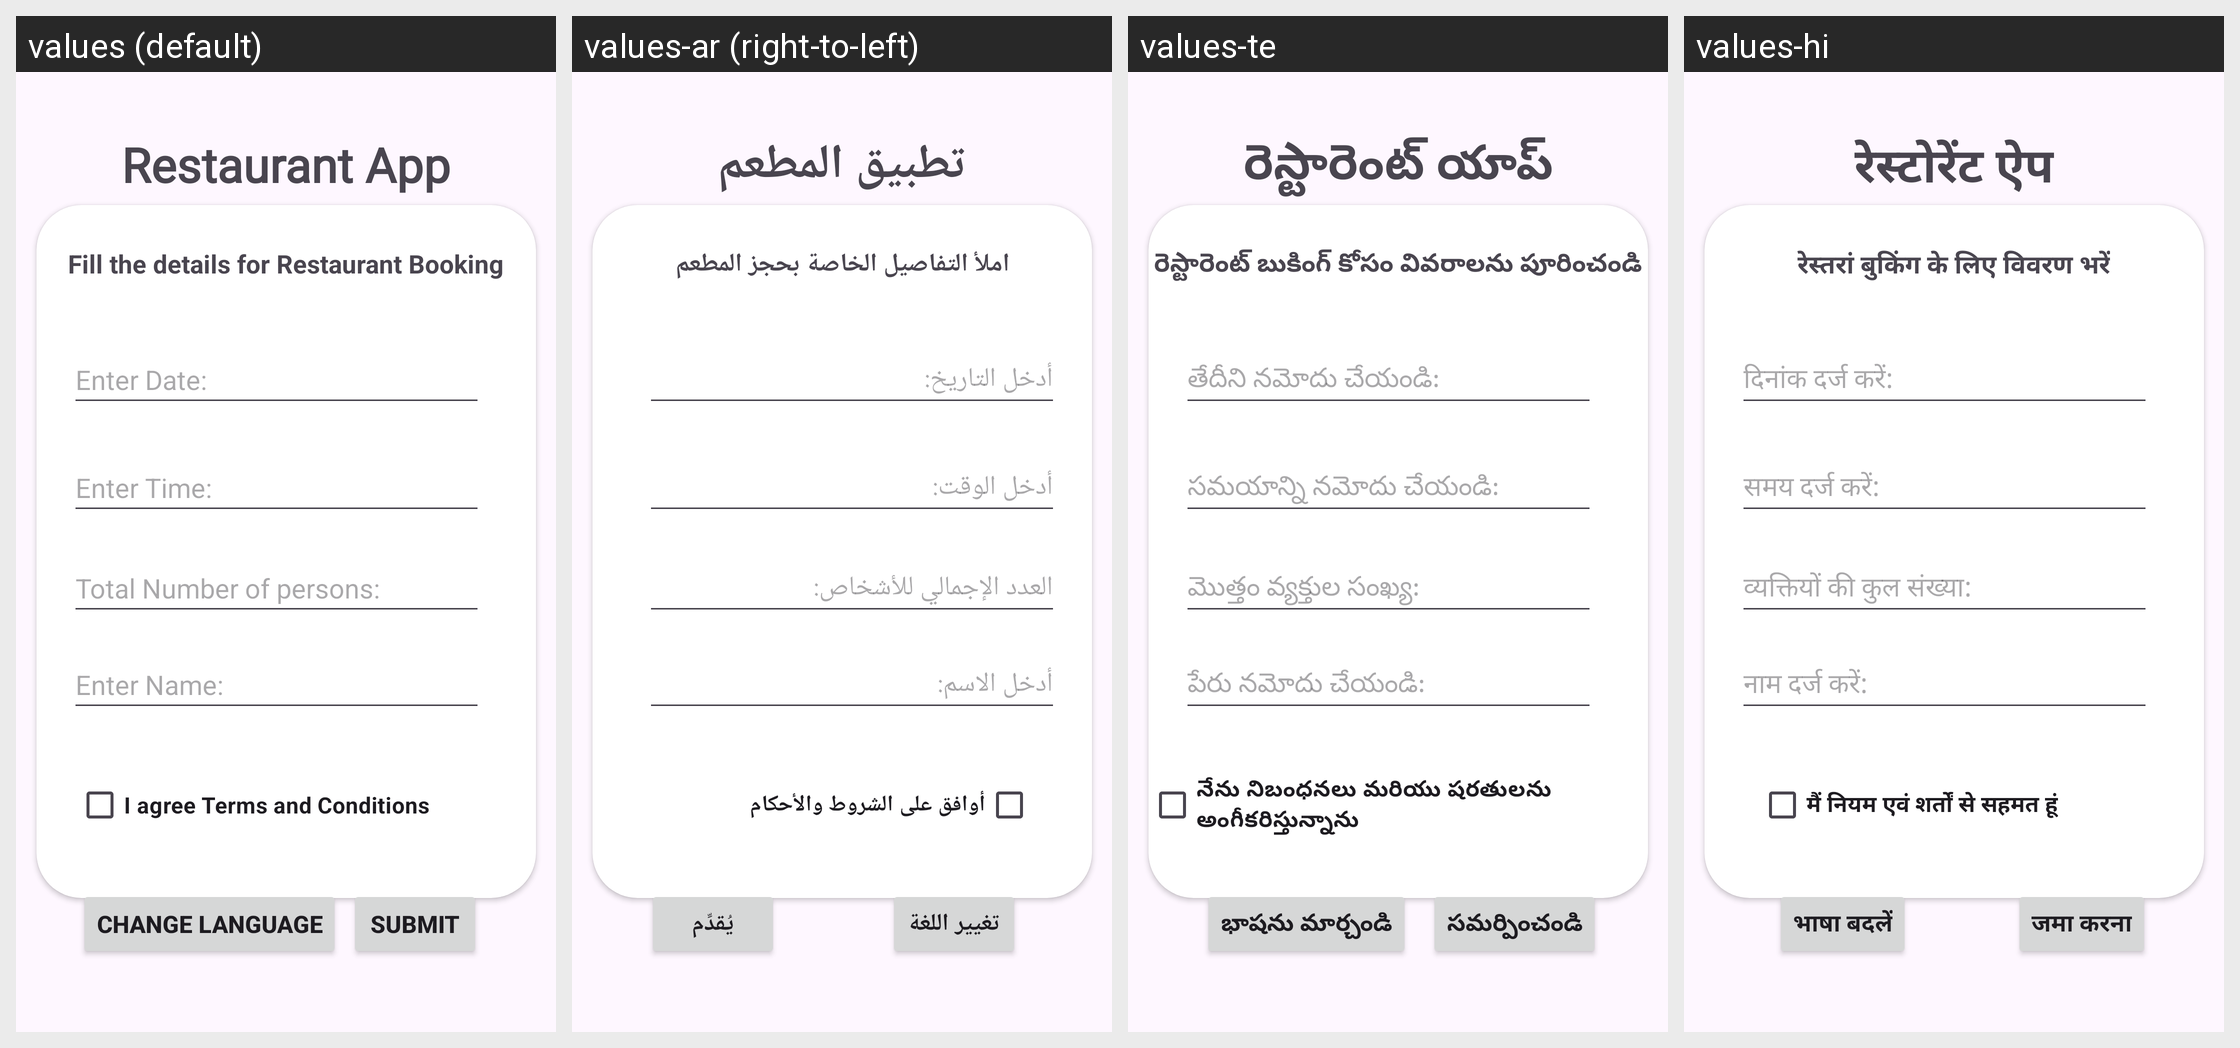

Here is an Android app screen in its default locale and in the app's own translations. Write out the translated-string differences for the strings that appear on this screen.
Android screen res/layout/activity_main.xml rendered under 4 locales, left to right: values (default), values-ar (right-to-left), values-te, values-hi. Device: Nexus 5 (rendered at 1080×1920; each locale shown at half size, 540×960, under a caption strip naming it); theme Theme.CA2RestaurantApp.
Other locales in the repository, not shown: values-en, values-es.
Strings drawn on this screen, with the default value and each locale's value (text and hints the layout hard-codes, and strings that could not be matched under every locale, appear in the picture but are not listed):

restaurant_app
  values: Restaurant App
  values-ar: تطبيق المطعم
  values-te: రెస్టారెంట్ యాప్
  values-hi: रेस्टोरेंट ऐप

fill_the_details_for_restaurant_booking
  values: Fill the details for Restaurant Booking
  values-ar: املأ التفاصيل الخاصة بحجز المطعم
  values-te: రెస్టారెంట్ బుకింగ్ కోసం వివరాలను పూరించండి
  values-hi: रेस्तरां बुकिंग के लिए विवरण भरें

enter_date
  values: Enter Date:
  values-ar: أدخل التاريخ:
  values-te: తేదీని నమోదు చేయండి:
  values-hi: दिनांक दर्ज करें:

enter_time
  values: Enter Time:
  values-ar: أدخل الوقت:
  values-te: సమయాన్ని నమోదు చేయండి:
  values-hi: समय दर्ज करें:

total_number_of_persons
  values: Total Number of persons:
  values-ar: العدد الإجمالي للأشخاص:
  values-te: మొత్తం వ్యక్తుల సంఖ్య:
  values-hi: व्यक्तियों की कुल संख्या:

enter_name
  values: Enter Name:
  values-ar: أدخل الاسم:
  values-te: పేరు నమోదు చేయండి:
  values-hi: नाम दर्ज करें:

i_agree_terms_and_conditions
  values: I agree Terms and Conditions
  values-ar: أوافق على الشروط والأحكام
  values-te: నేను నిబంధనలు మరియు షరతులను అంగీకరిస్తున్నాను
  values-hi: मैं नियम एवं शर्तों से सहमत हूं

change_language
  values: Change Language
  values-ar: تغيير اللغة
  values-te: భాషను మార్చండి
  values-hi: भाषा बदलें

submit
  values: Submit
  values-ar: يُقدِّم
  values-te: సమర్పించండి
  values-hi: जमा करना
